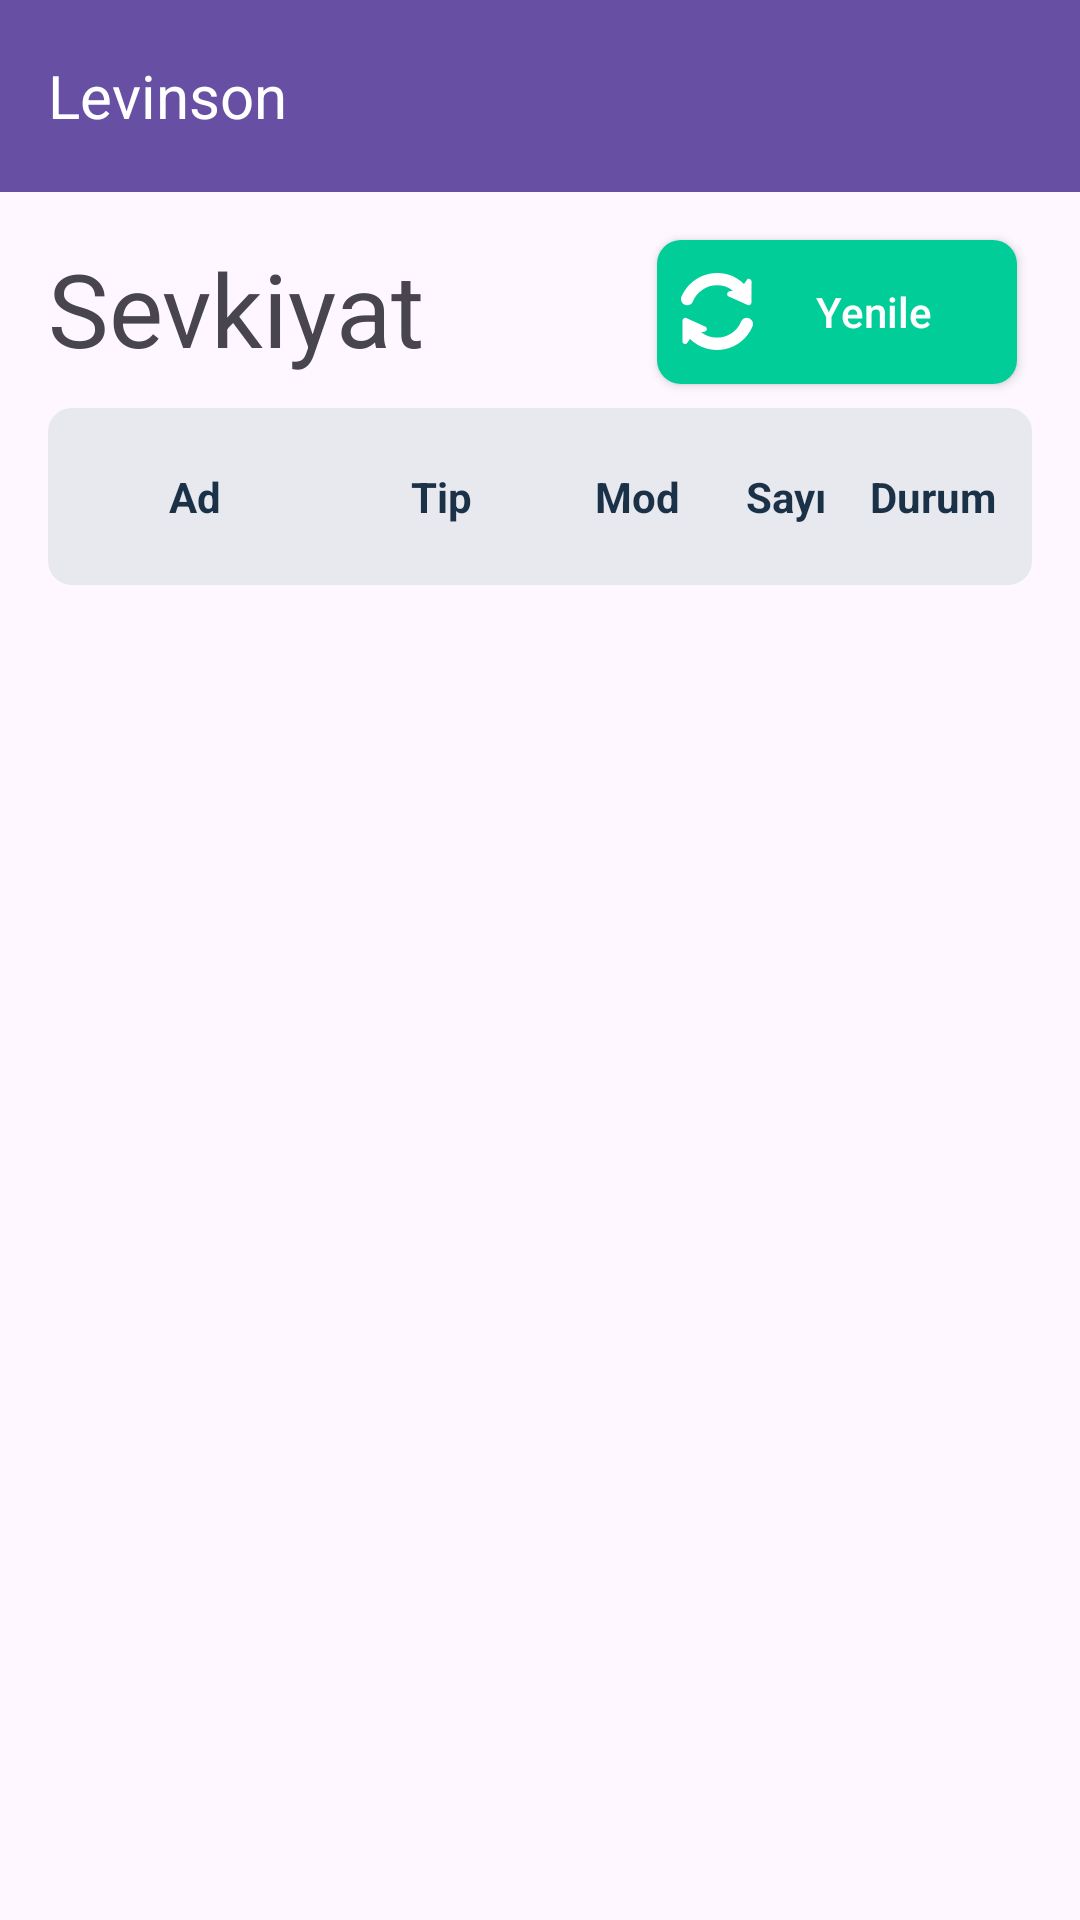

Android layout source for this screen:
<!-- AndroidManifest.xml: application theme Theme.Levinson -->
<!-- res/layout/activity_sevkiyat.xml -->
<?xml version="1.0" encoding="utf-8"?>
<layout xmlns:android="http://schemas.android.com/apk/res/android"
    xmlns:app="http://schemas.android.com/apk/res-auto"
    xmlns:tools="http://schemas.android.com/tools">
    <androidx.constraintlayout.widget.ConstraintLayout
        android:layout_width="match_parent"
        android:layout_height="match_parent"
        tools:context=".CountingListActivity">
        <com.google.android.material.appbar.AppBarLayout
            android:id="@+id/appBarLayout"
            android:layout_width="match_parent"
            android:layout_height="wrap_content"
            app:layout_constraintEnd_toEndOf="parent"
            app:layout_constraintEnd_toStartOf="parent"
            app:layout_constraintTop_toTopOf="parent">

            
            <androidx.appcompat.widget.Toolbar
                android:id="@+id/toolbar"
                android:layout_width="match_parent"
                android:layout_height="?attr/actionBarSize"
                android:background="?attr/colorPrimary"
                app:popupTheme="@style/ThemeOverlay.Material3.Toolbar.Surface">

                <TextView
                    android:id="@+id/toolbar_title"
                    android:layout_width="wrap_content"
                    android:layout_height="wrap_content"
                    android:text="Levinson"
                    android:textColor="#fff"
                    android:textSize="20sp" />
            </androidx.appcompat.widget.Toolbar>
        </com.google.android.material.appbar.AppBarLayout>
        <com.google.android.material.textview.MaterialTextView
            android:id="@+id/pageLabel"
            android:layout_width="0dp"
            android:layout_height="wrap_content"
            app:layout_constraintTop_toBottomOf="@id/appBarLayout"
            app:layout_constraintStart_toStartOf="parent"
            android:layout_marginTop="16dp"
            android:layout_marginStart="16dp"
            android:layout_marginEnd="16dp"
            android:text="Sevkiyat"
            style="@style/TextAppearance.AppCompat.Display1"
            />

        <androidx.appcompat.widget.AppCompatButton
            android:id="@+id/sayim_btnListeYenile"
            android:layout_width="wrap_content"
            android:layout_height="wrap_content"
            android:layout_marginTop="16dp"
            android:background="@drawable/button_style"
            android:backgroundTint="#00cd98"
            android:drawableLeft="@drawable/ic_yenile_24dp"
            android:drawableTint="@android:color/white"
            android:minWidth="120dp"
            android:paddingLeft="8dp"
            android:paddingRight="8dp"
            android:text="Yenile"
            android:textAllCaps="false"
            android:textColor="#fff"
            app:layout_constraintEnd_toEndOf="parent"
            app:layout_constraintHorizontal_bias="0.786"
            app:layout_constraintStart_toEndOf="@id/pageLabel"
            app:layout_constraintTop_toBottomOf="@id/appBarLayout" />
        <LinearLayout
            android:id="@+id/listHeader"
            app:layout_constraintEnd_toStartOf="parent"
            app:layout_constraintTop_toBottomOf="@id/sayim_btnListeYenile"
            app:layout_constraintEnd_toEndOf="parent"
            android:layout_marginRight="16dp"
            android:layout_marginLeft="16dp"
            android:layout_marginTop="8dp"
            android:orientation="horizontal"
            android:layout_width="match_parent"
            android:layout_height="wrap_content"
            android:paddingTop="20dp"
            android:paddingBottom="20dp"
            android:weightSum="10"
            android:background="@drawable/list_header_bg">


            <TextView
                android:text="Ad"
                android:layout_width="0dp"
                android:layout_height="wrap_content"
                android:layout_weight="3"
                android:textSize="14sp"
                android:textStyle="bold"
                android:gravity="center_horizontal"
                android:textColor="#1B3147" />

            <TextView
                android:text="Tip"
                android:layout_width="0dp"
                android:layout_height="wrap_content"
                android:layout_weight="2"
                android:textSize="14sp"
                android:textStyle="bold"
                android:gravity="center_horizontal"
                android:textColor="#1B3147" />

            <TextView
                android:text="Mod"
                android:layout_width="0dp"
                android:layout_height="wrap_content"
                android:layout_weight="2"
                android:textSize="14sp"
                android:textStyle="bold"
                android:gravity="center_horizontal"
                android:textColor="#1B3147" />

            <TextView
                android:text="Sayı"
                android:layout_width="0dp"
                android:layout_height="wrap_content"
                android:layout_weight="1"
                android:textSize="14sp"
                android:textStyle="bold"
                android:gravity="center_horizontal"
                android:textColor="#1B3147" />

            <TextView
                android:text="Durum"
                android:layout_width="0dp"
                android:layout_height="wrap_content"
                android:layout_weight="2"
                android:textSize="14sp"
                android:textStyle="bold"
                android:gravity="center_horizontal"
                android:textColor="#1B3147" />
        </LinearLayout>
        <ListView
            app:layout_constraintEnd_toStartOf="parent"
            app:layout_constraintEnd_toEndOf="parent"
            app:layout_constraintTop_toBottomOf="@id/listHeader"
            app:layout_constraintBottom_toBottomOf="parent"
            android:layout_marginStart="16dp"
            android:layout_marginEnd="16dp"
            android:layout_marginBottom="16dp"
            android:layout_marginTop="0dp"
            android:layout_width="match_parent"
            android:layout_height="0dp"
            android:clickable="true"
            android:choiceMode="singleChoice"
            android:dividerHeight="1dp"
            android:id="@+id/sevkiyat_lvSayimListesi" />
    </androidx.constraintlayout.widget.ConstraintLayout>
</layout>
<!-- resources referenced by this layout -->
<resources>
  <!-- drawable button_style (drawable) -->
  <?xml version="1.0" encoding="utf-8"?>
  <selector xmlns:android="http://schemas.android.com/apk/res/android">
      <item android:state_pressed="true">
          <shape android:shape="rectangle">
              <corners android:radius="8dp" />
              <solid android:color="#70b1fc"></solid>
          </shape>
      </item>
  
      <item>
          <shape android:shape="rectangle">
              <corners android:radius="8dp" />
              <solid android:color="#88befc"></solid>
          </shape>
      </item>
  </selector>
  <!-- drawable ic_yenile_24dp (drawable) -->
  <vector xmlns:android="http://schemas.android.com/apk/res/android" xmlns:aapt="http://schemas.android.com/aapt"
      android:viewportWidth="21"
      android:viewportHeight="22.482"
      android:width="24dp"
      android:height="25.693dp">
  
      <group
          android:translateX="-16.062">
          <group
              android:translateX="16.062">
              <group
                  android:translateX="-16.062">
                  <path
                      android:pathData="M17.874 9.4a1.8 1.8 0 0 0 1.655 -1.1 7.635 7.635 0 0 1 7.033 -4.689A7.53 7.53 0 0 1 31.187 5.2l-1 0.156a0.784 0.784 0 0 0 -0.2 1.49l5.525 2.486a0.784 0.784 0 0 0 1.106 -0.711l0.029 -6.088A0.784 0.784 0 0 0 35.2 2.09l-0.762 1.145A11.229 11.229 0 0 0 16.205 6.878 1.813 1.813 0 0 0 17.874 9.4Z"
                      android:fillColor="#FFFFFF" />
              </group>
              <group
                  android:translateX="-24.771"
                  android:translateY="-270.504">
                  <path
                      android:pathData="M45.47 284.4a1.8 1.8 0 0 0 -3.165 0.289 7.635 7.635 0 0 1 -7.033 4.689 7.53 7.53 0 0 1 -4.625 -1.589l1 -0.155a0.784 0.784 0 0 0 0.2 -1.49l-5.525 -2.486a0.784 0.784 0 0 0 -1.106 0.711l-0.029 6.088a0.784 0.784 0 0 0 1.436 0.438l0.762 -1.145a11.229 11.229 0 0 0 18.237 -3.643A1.811 1.811 0 0 0 45.47 284.4Z"
                      android:fillColor="#FFFFFF" />
              </group>
          </group>
      </group>
  
  </vector>
  <!-- drawable list_header_bg (drawable) -->
  <?xml version="1.0" encoding="utf-8"?>
  <selector xmlns:android="http://schemas.android.com/apk/res/android">
      <item>
          <shape android:shape="rectangle">
              <corners android:radius="8dp" />
              <solid android:color="#e7e9ee"></solid>
          </shape>
      </item>
  </selector>
  <style name="Theme.Levinson" parent="Base.Theme.Levinson" />
  <style name="Base.Theme.Levinson" parent="Theme.Material3.DayNight.NoActionBar">
          
          
      </style>
</resources>
